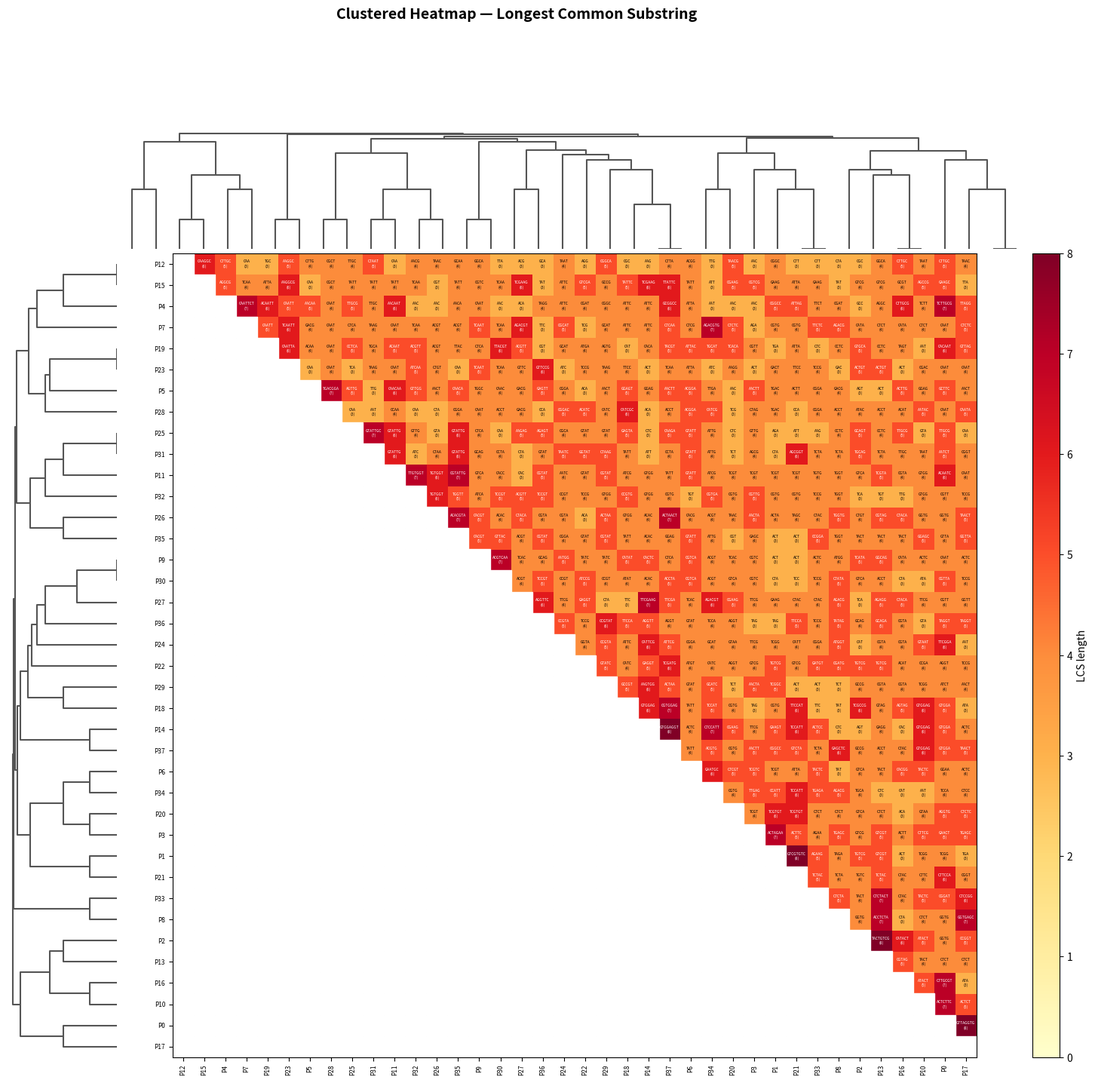
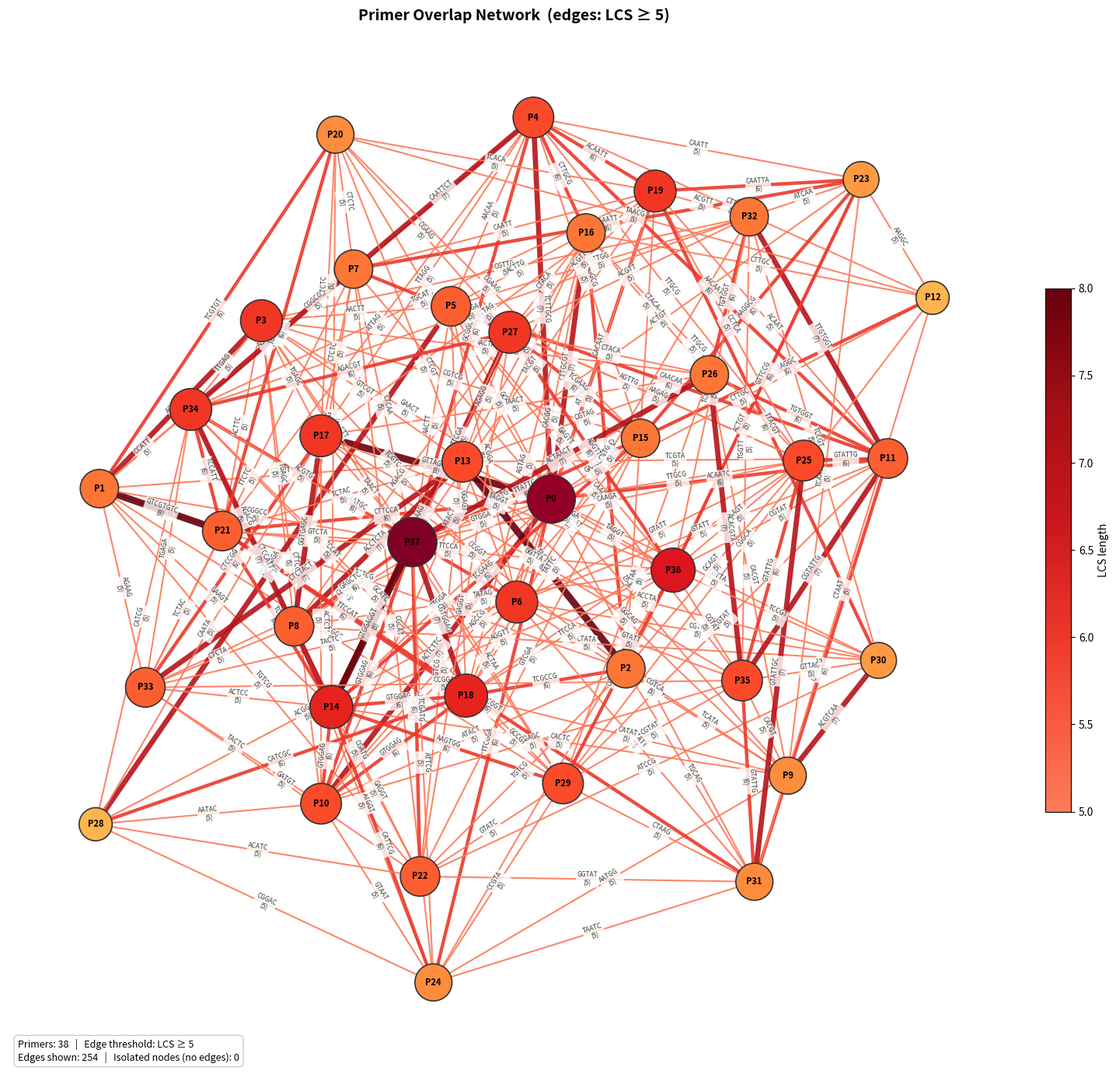

The script that saved these images, in order:
"""
Primer LCS Visualisations
==========================
1. Clustered heatmap with dendrogram — primers reordered by similarity
2. Network graph — primers as nodes, edges for significant LCS overlaps

Replace the `primers` list at the bottom with your 38 sequences.
"""

import numpy as np
import matplotlib.pyplot as plt
import matplotlib.colors as mcolors
from matplotlib.patches import FancyBboxPatch
from scipy.cluster.hierarchy import linkage, dendrogram
from scipy.spatial.distance import squareform
import networkx as nx


# ─────────────────────────────────────────────
#  Core LCS computation (same as before)
# ─────────────────────────────────────────────

def longest_common_substring(s1: str, s2: str) -> str:
    s1, s2 = s1.upper(), s2.upper()
    m, n = len(s1), len(s2)
    prev = [0] * (n + 1)
    best_len = 0
    best_end = 0
    for i in range(1, m + 1):
        curr = [0] * (n + 1)
        for j in range(1, n + 1):
            if s1[i - 1] == s2[j - 1]:
                curr[j] = prev[j - 1] + 1
                if curr[j] > best_len:
                    best_len = curr[j]
                    best_end = i
        prev = curr
    return s1[best_end - best_len:best_end]


def compute_lcs_matrix(primers):
    n = len(primers)
    substrings = [[""] * n for _ in range(n)]
    lengths = [[0] * n for _ in range(n)]
    for i in range(n):
        for j in range(i + 1, n):
            lcs = longest_common_substring(primers[i], primers[j])
            substrings[i][j] = lcs
            substrings[j][i] = lcs
            lengths[i][j] = len(lcs)
            lengths[j][i] = len(lcs)
    return substrings, lengths


# ─────────────────────────────────────────────
#  1.  Clustered heatmap with dendrogram
# ─────────────────────────────────────────────

def plot_clustered_heatmap(primers, lengths, substrings,
                           output_path="lcs_clustered_heatmap.png"):

    n = len(primers)
    length_arr = np.array(lengths, dtype=float)
    max_len = int(length_arr.max()) or 1

    # Convert similarity → distance for clustering
    # distance = max_len - LCS_length (shorter LCS = farther apart)
    dist_matrix = max_len - length_arr
    np.fill_diagonal(dist_matrix, 0)
    condensed = squareform(dist_matrix)

    # Hierarchical clustering
    Z = linkage(condensed, method="average")

    # --- Layout: dendrogram on top + left, heatmap in centre ---
    fig = plt.figure(figsize=(18, 16))

    # Gridspec: col 0 = left dendro, col 1 = heatmap, col 2 = colorbar
    #           row 0 = top dendro,  row 1 = heatmap
    gs = fig.add_gridspec(
        2, 3,
        width_ratios=[0.12, 1, 0.03],
        height_ratios=[0.15, 1],
        wspace=0.01, hspace=0.01,
    )

    # Top dendrogram
    ax_top = fig.add_subplot(gs[0, 1])
    dn_top = dendrogram(Z, ax=ax_top, no_labels=True,
                        color_threshold=0, above_threshold_color="#555555")
    ax_top.set_axis_off()
    order = dn_top["leaves"]

    # Left dendrogram (rotated)
    ax_left = fig.add_subplot(gs[1, 0])
    dendrogram(Z, ax=ax_left, orientation="left", no_labels=True,
               color_threshold=0, above_threshold_color="#555555")
    ax_left.set_axis_off()

    # Reorder matrix
    reordered = length_arr[np.ix_(order, order)]

    # Heatmap
    ax_heat = fig.add_subplot(gs[1, 1])
    cmap = plt.cm.YlOrRd.copy()
    im = ax_heat.imshow(reordered, cmap=cmap, vmin=0, vmax=max_len,
                        aspect="equal", interpolation="nearest")

    # Labels
    labels = [f"P{i}" for i in order]
    ax_heat.set_xticks(range(n))
    ax_heat.set_yticks(range(n))
    tick_fs = max(5, 9 - n // 12)
    ax_heat.set_xticklabels(labels, fontsize=tick_fs, rotation=90)
    ax_heat.set_yticklabels(labels, fontsize=tick_fs)

    # Annotate cells (upper triangle only)
    font_size = max(3, 5.5 - n // 15)
    for ri in range(n):
        for ci in range(ri + 1, n):
            oi, oj = order[ri], order[ci]
            lcs = substrings[oi][oj]
            l = lengths[oi][oj]
            if l > 0:
                display = lcs if len(lcs) <= 8 else lcs[:3] + ".." + lcs[-3:]
                txt = f"{display}\n({l})"
            else:
                txt = ""
            text_color = "white" if l > max_len * 0.6 else "black"
            ax_heat.text(ci, ri, txt, ha="center", va="center",
                         fontsize=font_size, color=text_color)

    # Blank lower triangle
    for ri in range(n):
        for ci in range(0, ri + 1):
            ax_heat.add_patch(plt.Rectangle(
                (ci - 0.5, ri - 0.5), 1, 1,
                fill=True, color="white", ec="white", zorder=2))

    # Colorbar
    ax_cb = fig.add_subplot(gs[1, 2])
    fig.colorbar(im, cax=ax_cb, label="LCS length")

    fig.suptitle("Clustered Heatmap — Longest Common Substring",
                 fontsize=14, fontweight="bold", y=0.98)

    plt.savefig(output_path, dpi=150, bbox_inches="tight")
    plt.close()
    print(f"Clustered heatmap saved to: {output_path}")


# ─────────────────────────────────────────────
#  2.  Network graph
# ─────────────────────────────────────────────

def plot_network_graph(primers, lengths, substrings,
                       edge_threshold=5,
                       output_path="lcs_network.png"):
    """
    Network graph where:
      - Each primer is a node
      - An edge is drawn if LCS length >= edge_threshold
      - Edge width & colour scale with LCS length
      - Edge labels show the substring and length
    """
 
    n = len(primers)
    G = nx.Graph()
 
    # Add all primers as nodes
    for i in range(n):
        G.add_node(i, label=f"P{i}")
 
    # Add edges above threshold
    max_len = 0
    for i in range(n):
        for j in range(i + 1, n):
            l = lengths[i][j]
            if l >= edge_threshold:
                lcs = substrings[i][j]
                G.add_edge(i, j, weight=l, lcs=lcs)
                if l > max_len:
                    max_len = l
 
    if max_len == 0:
        max_len = 1
 
    # Layout — spring layout with distance inversely related to LCS
    pos = nx.spring_layout(G, k=2.5 / np.sqrt(n), iterations=80, seed=42,
                           weight="weight")
 
    fig, ax = plt.subplots(figsize=(16, 14))
 
    # ── Draw edges ──
    edges = G.edges(data=True)
    if edges:
        weights = [d["weight"] for _, _, d in edges]
        # Width: scale 1–6
        widths = [1.5 + 5 * (w - edge_threshold) / max(1, max_len - edge_threshold)
                  for w in weights]
        # Colour: use a truncated Reds colormap (skip the near-white end)
        reds_full = plt.cm.Reds
        truncated_reds = mcolors.LinearSegmentedColormap.from_list(
            "reds_dark", reds_full(np.linspace(0.45, 1.0, 256))
        )
        norm = mcolors.Normalize(vmin=edge_threshold, vmax=max_len)
        edge_colors = [truncated_reds(norm(w)) for w in weights]
 
        nx.draw_networkx_edges(G, pos, ax=ax, width=widths,
                               edge_color=edge_colors, alpha=0.9)
 
        # Edge labels
        edge_labels = {(u, v): f"{d['lcs']}\n({d['weight']})"
                       for u, v, d in edges}
        nx.draw_networkx_edge_labels(G, pos, edge_labels=edge_labels,
                                     ax=ax, font_size=6, font_color="#333333",
                                     bbox=dict(boxstyle="round,pad=0.15",
                                               fc="white", ec="none", alpha=0.8))
 
    # ── Draw nodes ──
    # Node size proportional to how many edges it has
    degrees = dict(G.degree())
    node_sizes = [300 + 80 * degrees.get(i, 0) for i in G.nodes()]
 
    # Colour nodes by degree
    degree_vals = [degrees.get(i, 0) for i in G.nodes()]
    max_deg = max(degree_vals) if degree_vals else 1
    node_norm = mcolors.Normalize(vmin=0, vmax=max_deg)
    node_colors = [plt.cm.YlOrRd(node_norm(d)) for d in degree_vals]
 
    nx.draw_networkx_nodes(G, pos, ax=ax, node_size=node_sizes,
                           node_color=node_colors,
                           edgecolors="#333333", linewidths=1.2)
 
    # Node labels
    node_labels = {i: f"P{i}" for i in G.nodes()}
    nx.draw_networkx_labels(G, pos, labels=node_labels, ax=ax,
                            font_size=8, font_weight="bold")
 
    # Legend / info
    info_text = (f"Primers: {n}   |   Edge threshold: LCS ≥ {edge_threshold}\n"
                 f"Edges shown: {G.number_of_edges()}   |   "
                 f"Isolated nodes (no edges): "
                 f"{sum(1 for i in G.nodes() if degrees.get(i, 0) == 0)}")
    ax.text(0.01, 0.01, info_text, transform=ax.transAxes,
            fontsize=9, va="bottom",
            bbox=dict(boxstyle="round,pad=0.4", fc="white", ec="#cccccc"))
 
    # Colourbar for edges
    reds_full = plt.cm.Reds
    cbar_cmap = mcolors.LinearSegmentedColormap.from_list(
        "reds_dark", reds_full(np.linspace(0.45, 1.0, 256))
    )
    sm = plt.cm.ScalarMappable(cmap=cbar_cmap, norm=norm)
    sm.set_array([])
    cbar = fig.colorbar(sm, ax=ax, shrink=0.5, pad=0.02, label="LCS length")
 
    ax.set_title(f"Primer Overlap Network  (edges: LCS ≥ {edge_threshold})",
                 fontsize=14, fontweight="bold")
    ax.axis("off")
 
    plt.tight_layout()
    plt.savefig(output_path, dpi=150, bbox_inches="tight")
    plt.close()
    print(f"Network graph saved to: {output_path}")
 
    # Print hub primers
    ranked = sorted(degrees.items(), key=lambda x: x[1], reverse=True)
    print(f"\n  Most connected primers (edges with LCS ≥ {edge_threshold}):")
    for i, (node, deg) in enumerate(ranked[:10], 1):
        if deg == 0:
            break
        print(f"    {i}. Primer {node}: {deg} connections")
 
# ──────────────────────────────────────────────
#  Replace with your 38 primers
# ──────────────────────────────────────────────
if __name__ == "__main__":

    primers = [
"CCACAATCTTGCGTTAGGTGGAACTCTTCCAGCTTCGGATAGGAAGCA",
"TGACTAGAAGTCGTGTCGGCCATT",
"AGTCATACTGTCGCCGGTGCAGTC",
"AACTAGAACTTCGTCGTTGAGCGC",
"AACAATTCTTGCGATTAGGCGGCC",
"CAACAACTTGACGGAGTTGGCTTC",
"TATGTATTACTCGTCACGGAATGC",
"CTCTCAATTCTCGCATAAGACGTG",
"ACCTCTATAGACGATGGTGAGCTC",
"CACTCATATCACGTCAATGGCAGG",
"GTAATACTCTTCGGTGGAGCCGAC",
"CCACCAACAATCGTATTGTGGTCA",
"CGCTTGCTTAACGGCAAGGCTAAT",
"ACCTCTACTGTCGTAGAGGCAGAT",
"CACACTCCATTCGAAGTGGAGGTT",
"ATTATTCAAGGCGTCGAAGCCGCT",
"CTACATACTTGCGTAGTAGCACGG",
"CAATAACTCTCCGGTTAGGTGAGC",
"CCATATTCCATCGCCGTGGAGTAG",
"CCTCACAATTACGTTAGTGCATGA",
"CTCTCGTGTAACGAAGGTGTCACA",
"ACTTCCATTAGCGGTCGTGTCTAC",
"ACATCCGATGTCGATGAGGTATCC",
"ATCAATTAAGGCGACTGTTCCGCG",
"CGCATTCGGACCGTAATGGTAATC",
"CAAGAGTATTGCGCAGTTGCCTCA",
"CACTAACTACACGTAGCTGTGGTG",
"CTACAGACGTTCGAAGAGGTTCAC",
"CCAATACCTGACGGACATCGCTAG",
"AACTAAGTGGCCGTATCGGCATCT",
"ACACCTATATCCGTTACGTCAACC",
"CCTAATCTAAGCGGTATTGCAGCG",
"TCCGTGATCAACGTTGTGGTTGGA",
"CTTCTCTACTCCGGATGTGAGAAG",
"CTCCATTGAGACGTGAATGCATCG",
"CCGGAGCAACACGTATTGGTTACT",
"CAGCAGAGTTCCGTATAGGTTCCA",
"ACTAACTTATTCGATGCGGCCGAGCTCAAGACCTACGTGGAGGTCTAT"
]

print("Computing pairwise LCS matrix...")
substrings, lengths = compute_lcs_matrix(primers)

plot_clustered_heatmap(primers, lengths, substrings,
                           output_path="lcs_clustered_heatmap.png")

    # edge_threshold: only show edges where LCS length >= this value
    # adjust this for your data — try 5 or 6 for 38 primers
plot_network_graph(primers, lengths, substrings,
                       edge_threshold=5,
                       output_path="lcs_network_updated.png")
